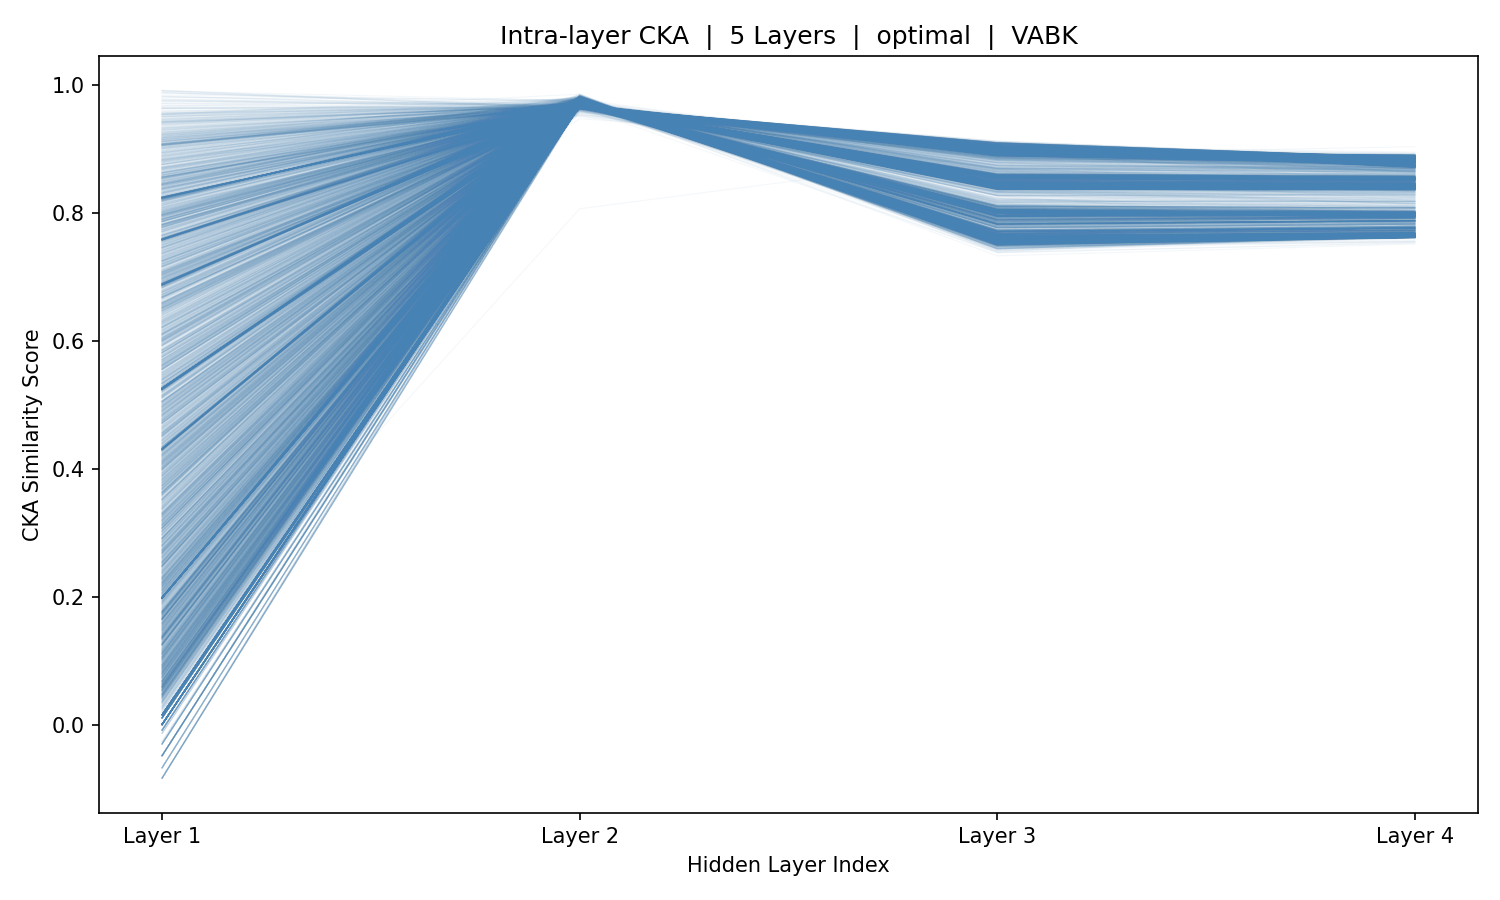

The table this chart was drawn from, first rows:
sample_idx, Layer_1, Layer_2, Layer_3, Layer_4
0, 0.5025, 0.9703, 0.8042, 0.7977
1, 0.2772, 0.9703, 0.8025, 0.7978
2, 0.1988, 0.9711, 0.8029, 0.7985
3, 0.01559, 0.9725, 0.8031, 0.8008
4, 0.01559, 0.9725, 0.8031, 0.8008
5, 0.01559, 0.9725, 0.8031, 0.8008
6, 0.5248, 0.9724, 0.8034, 0.8008
7, 0.7814, 0.9724, 0.8037, 0.8008
8, 0.8608, 0.972, 0.804, 0.8008
9, 0.6997, 0.9717, 0.8042, 0.8011
10, 0.2662, 0.9715, 0.8037, 0.8007
11, 0.2213, 0.9715, 0.8007, 0.8002
12, 0.0866, 0.9725, 0.7976, 0.7991
13, 0.1179, 0.9726, 0.7989, 0.7994
14, 0.5173, 0.9719, 0.801, 0.7996
15, 0.586, 0.9718, 0.8033, 0.7998
16, 0.6881, 0.9722, 0.7999, 0.8003
17, 0.6579, 0.9718, 0.7957, 0.7987
18, 0.6116, 0.9705, 0.8, 0.7988
19, 0.3814, 0.9707, 0.7771, 0.7818
20, 0.199, 0.9706, 0.7922, 0.7948
21, 0.5255, 0.9734, 0.7903, 0.7943
22, 0.1435, 0.9736, 0.7902, 0.7943
23, 0.09351, 0.9734, 0.7904, 0.7945
24, 0.2058, 0.973, 0.7895, 0.794
25, 0.325, 0.9722, 0.7907, 0.7943
26, 0.2977, 0.9719, 0.7778, 0.783
27, 0.04255, 0.9714, 0.7818, 0.7868
28, 0.7735, 0.9733, 0.787, 0.7919
29, 0.9042, 0.9738, 0.7867, 0.7921
30, 0.826, 0.9739, 0.7858, 0.7918
31, 0.6022, 0.9737, 0.7869, 0.7921
32, 0.36, 0.9734, 0.7809, 0.7867
33, 0.1989, 0.9725, 0.7906, 0.7943
34, -0.04853, 0.973, 0.7963, 0.7983
35, -0.04853, 0.973, 0.7963, 0.7983
36, -0.04853, 0.973, 0.7963, 0.7983
37, 0.5256, 0.9731, 0.7961, 0.7983
38, 0.7938, 0.9731, 0.7959, 0.7983
39, 0.5299, 0.9733, 0.7959, 0.7983
40, 0.4269, 0.9733, 0.7957, 0.7983
41, 0.3121, 0.973, 0.7958, 0.7983
42, 0.2276, 0.9729, 0.7971, 0.7992
43, 0.303, 0.9722, 0.801, 0.7997
44, 0.5931, 0.9713, 0.8022, 0.7988
45, 0.818, 0.9708, 0.8051, 0.7984
46, 0.8722, 0.9719, 0.8023, 0.8007
47, 0.6917, 0.9713, 0.8021, 0.8005
48, 0.4883, 0.9718, 0.7986, 0.7993
49, 0.4321, 0.9728, 0.7907, 0.7941
50, 0.199, 0.9731, 0.7878, 0.7922
51, -0.008454, 0.9737, 0.7832, 0.7883
52, -0.008454, 0.9737, 0.7832, 0.7883
53, 0.5253, 0.9737, 0.7832, 0.7883
54, 0.7936, 0.9737, 0.7832, 0.7883
55, 0.9029, 0.9737, 0.7832, 0.7883
56, 0.8353, 0.9738, 0.783, 0.7882
57, 0.6224, 0.9737, 0.7832, 0.7884
58, 0.3817, 0.9737, 0.7832, 0.7884
59, 0.199, 0.9736, 0.784, 0.789
... 5,366 more rows
